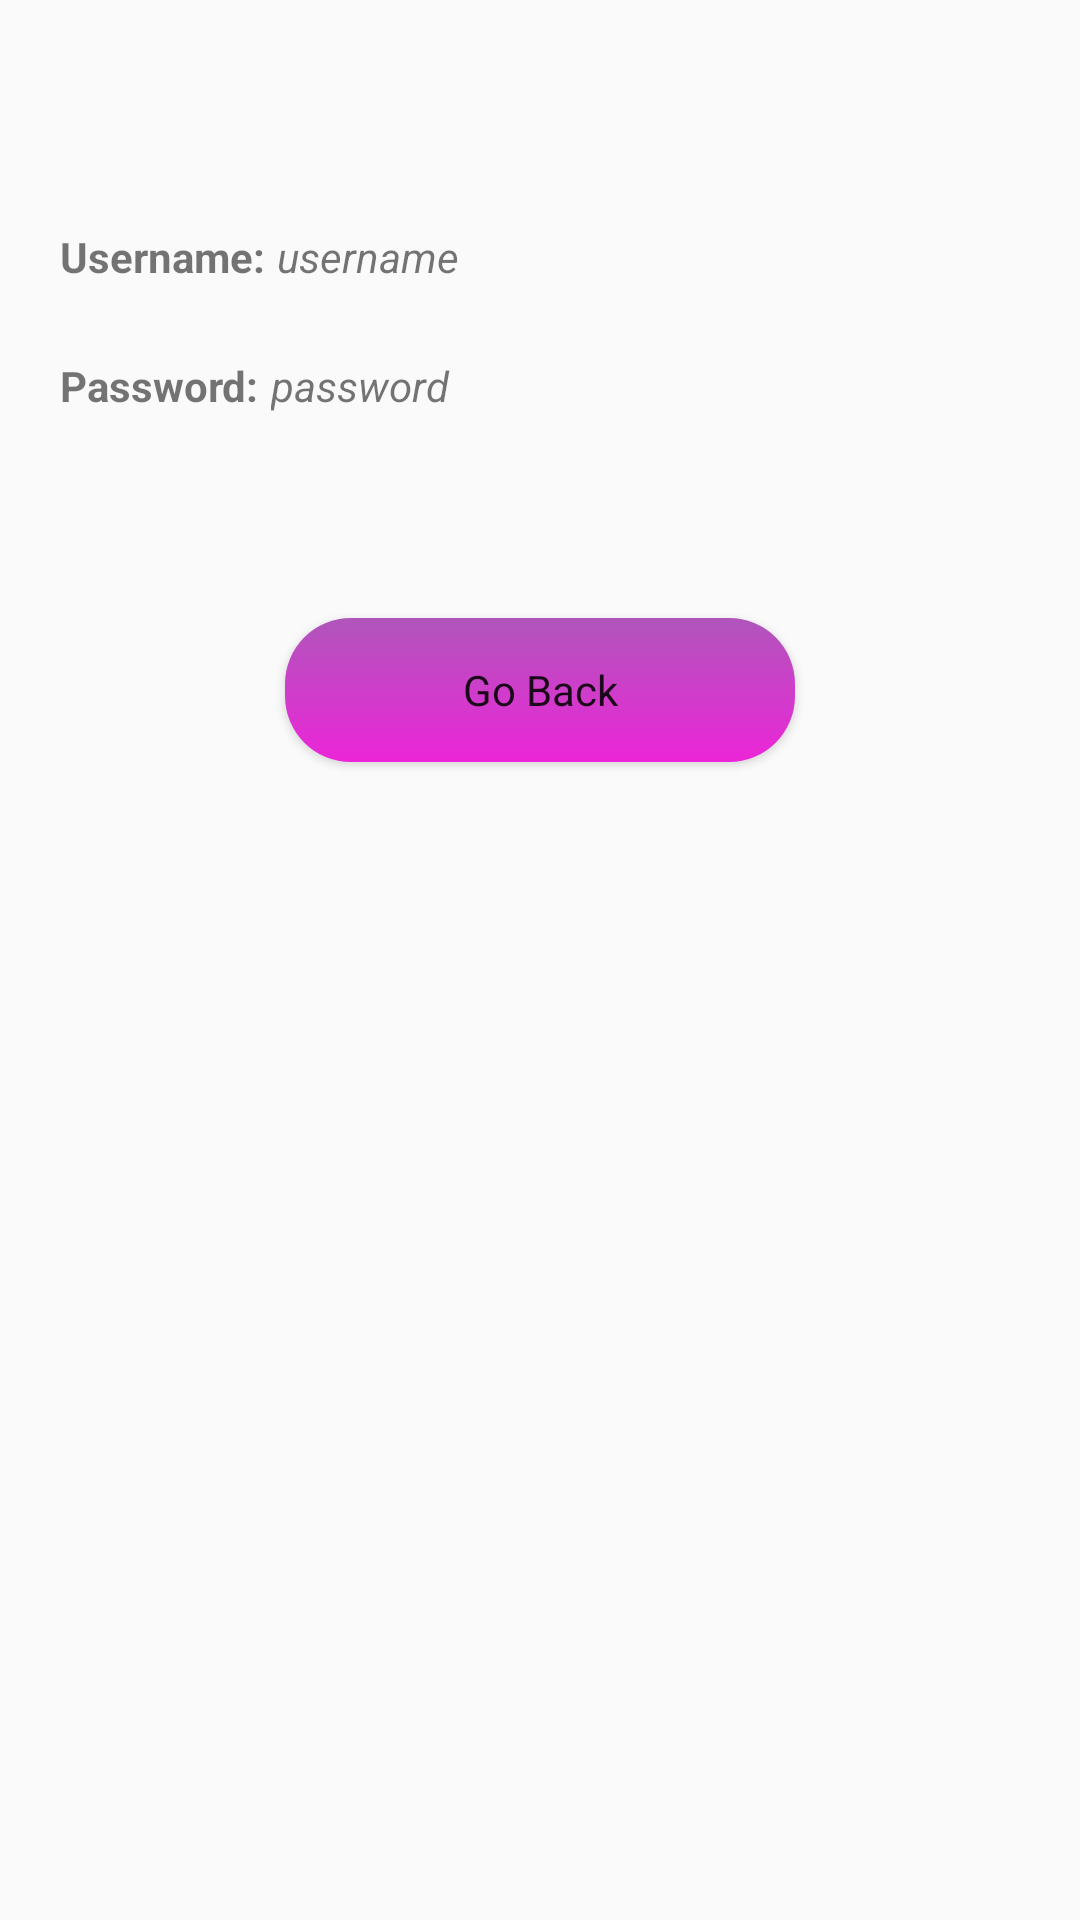

The Android layout XML behind this screen, and the referenced resources:
<!-- AndroidManifest.xml: application theme AppTheme. -->
<!-- res/layout/activity_third.xml -->
<?xml version="1.0" encoding="utf-8"?>
<androidx.constraintlayout.widget.ConstraintLayout xmlns:android="http://schemas.android.com/apk/res/android"
    xmlns:app="http://schemas.android.com/apk/res-auto"
    xmlns:tools="http://schemas.android.com/tools"
    android:layout_width="match_parent"
    android:layout_height="match_parent"
    android:padding="20dp"
    tools:context=".ui.SecondActivity">

    <TextView
        android:id="@+id/textViewUsernameLabel"
        android:layout_width="wrap_content"
        android:layout_height="wrap_content"
        android:layout_marginTop="56dp"
        android:text="@string/username_label"
        android:textStyle="bold"
        app:layout_constraintTop_toTopOf="parent"
        tools:layout_editor_absoluteX="71dp"
        tools:ignore="MissingConstraints" />

    <TextView
        android:id="@+id/textUsername"
        android:layout_width="190dp"
        android:layout_height="wrap_content"
        android:layout_marginStart="4dp"
        android:layout_marginTop="56dp"
        android:text="@string/username"
        android:textStyle="italic"
        app:layout_constraintStart_toEndOf="@+id/textViewUsernameLabel"
        app:layout_constraintTop_toTopOf="parent"
        tools:ignore="MissingConstraints" />

    <TextView
        android:id="@+id/textViewPasswordLabel"
        android:layout_width="wrap_content"
        android:layout_height="wrap_content"
        android:layout_marginTop="24dp"
        android:text="@string/password_label"
        android:textStyle="bold"
        app:layout_constraintTop_toBottomOf="@+id/textViewUsernameLabel"
        tools:layout_editor_absoluteX="73dp"
        tools:ignore="MissingConstraints" />

    <TextView
        android:id="@+id/textPassword"
        android:layout_width="190dp"
        android:layout_height="wrap_content"
        android:layout_marginStart="4dp"
        android:layout_marginTop="24dp"
        android:text="@string/password"
        android:textStyle="italic"
        app:layout_constraintStart_toEndOf="@+id/textViewPasswordLabel"
        app:layout_constraintTop_toBottomOf="@+id/textUsername"
        tools:ignore="MissingConstraints" />

    <Button
        android:id="@+id/back_button"
        style="@style/RoundButton"
        android:layout_width="170dp"
        android:layout_height="wrap_content"
        android:layout_marginTop="68dp"
        android:background="@drawable/button_shadow"
        android:text="@string/go_back_button"
        app:layout_constraintEnd_toEndOf="parent"
        app:layout_constraintStart_toStartOf="parent"
        app:layout_constraintTop_toBottomOf="@+id/textPassword" />

    <androidx.constraintlayout.widget.Group
        android:id="@+id/group"
        android:layout_width="wrap_content"
        android:layout_height="wrap_content"
        app:constraint_referenced_ids="textPassword,textViewPasswordLabel" />

    <androidx.constraintlayout.widget.Group
        android:id="@+id/group2"
        android:layout_width="wrap_content"
        android:layout_height="wrap_content"
        app:constraint_referenced_ids="textUsername,textViewUsernameLabel" />

    <androidx.constraintlayout.widget.Group
        android:id="@+id/group3"
        android:layout_width="wrap_content"
        android:layout_height="wrap_content"
        app:constraint_referenced_ids="textViewUsernameLabel,textPassword,back_button,textViewPasswordLabel,textUsername" />

</androidx.constraintlayout.widget.ConstraintLayout>
<!-- resources referenced by this layout -->
<resources>
  <!-- drawable button_shadow (drawable) -->
  <?xml version="1.0" encoding="utf-8"?>
  <shape xmlns:android="http://schemas.android.com/apk/res/android"
  android:shape="rectangle">
  <gradient android:angle="270"
      android:centerX="0.5"
      android:centerY="0.5"
      android:endColor="#ec25d8"
      android:startColor="#b056bb" />
  <corners android:radius="22dp" /> </shape>
  <string name="go_back_button">Go Back</string>
  <string name="password">password</string>
  <string name="password_label">Password:</string>
  <string name="username">username</string>
  <string name="username_label">Username:</string>
  <style name="RoundButton" parent="@style/AppTheme.">
          <item name="android:background">@drawable/round_button_background</item>
      </style>
  <style name="AppTheme." parent="Theme.AppCompat.Light.DarkActionBar">
  
          
          <item name="colorPrimary">@color/colorPrimary</item>
          <item name="colorPrimaryDark">@color/colorPrimaryDark</item>
          <item name="colorAccent">@color/colorAccent</item>
  
      </style>
  <!-- drawable round_button_background (drawable) -->
  <?xml version="1.0" encoding="utf-8"?>
      <shape xmlns:android="http://schemas.android.com/apk/res/android"
          android:shape="rectangle">
          <solid android:color="@color/colorAccent" /> <corners android:radius="22dp" /> </shape>
  <color name="colorPrimary">#6200EE</color>
  <color name="colorPrimaryDark">#3700B3</color>
  <color name="colorAccent">#03DAC5</color>
</resources>
